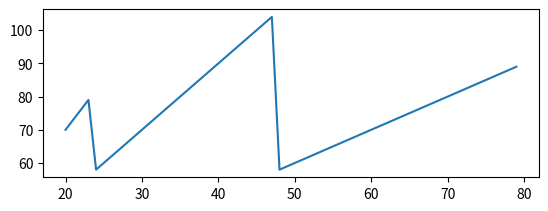

This chart was generated by the following Python code:
#!/usr/bin/python3
# -*- coding: utf-8 -*-
import numpy as np
import matplotlib.pyplot as plt
from pylab import *
x = np.arange(20, 80, 1)
y1 = np.ceil(48 / x) * x + 10
plt.figure(1)
plt.subplot(211)
plt.plot(x, y1)
plt.show()